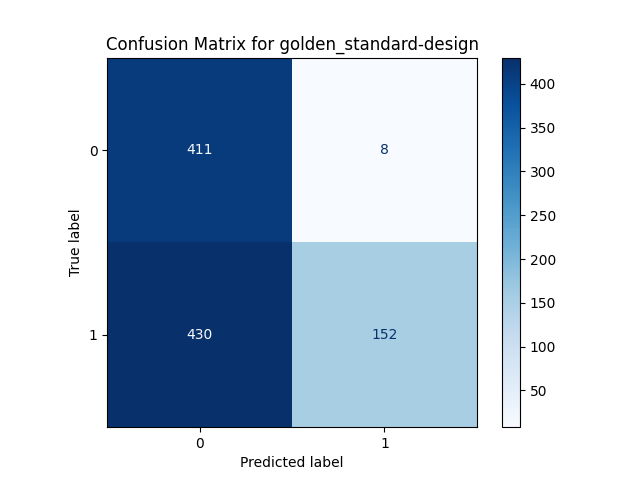

The data file committed next to this chart (first rows):
, Predicted 0, Predicted 1
Actual 0, 411, 8
Actual 1, 430, 152
